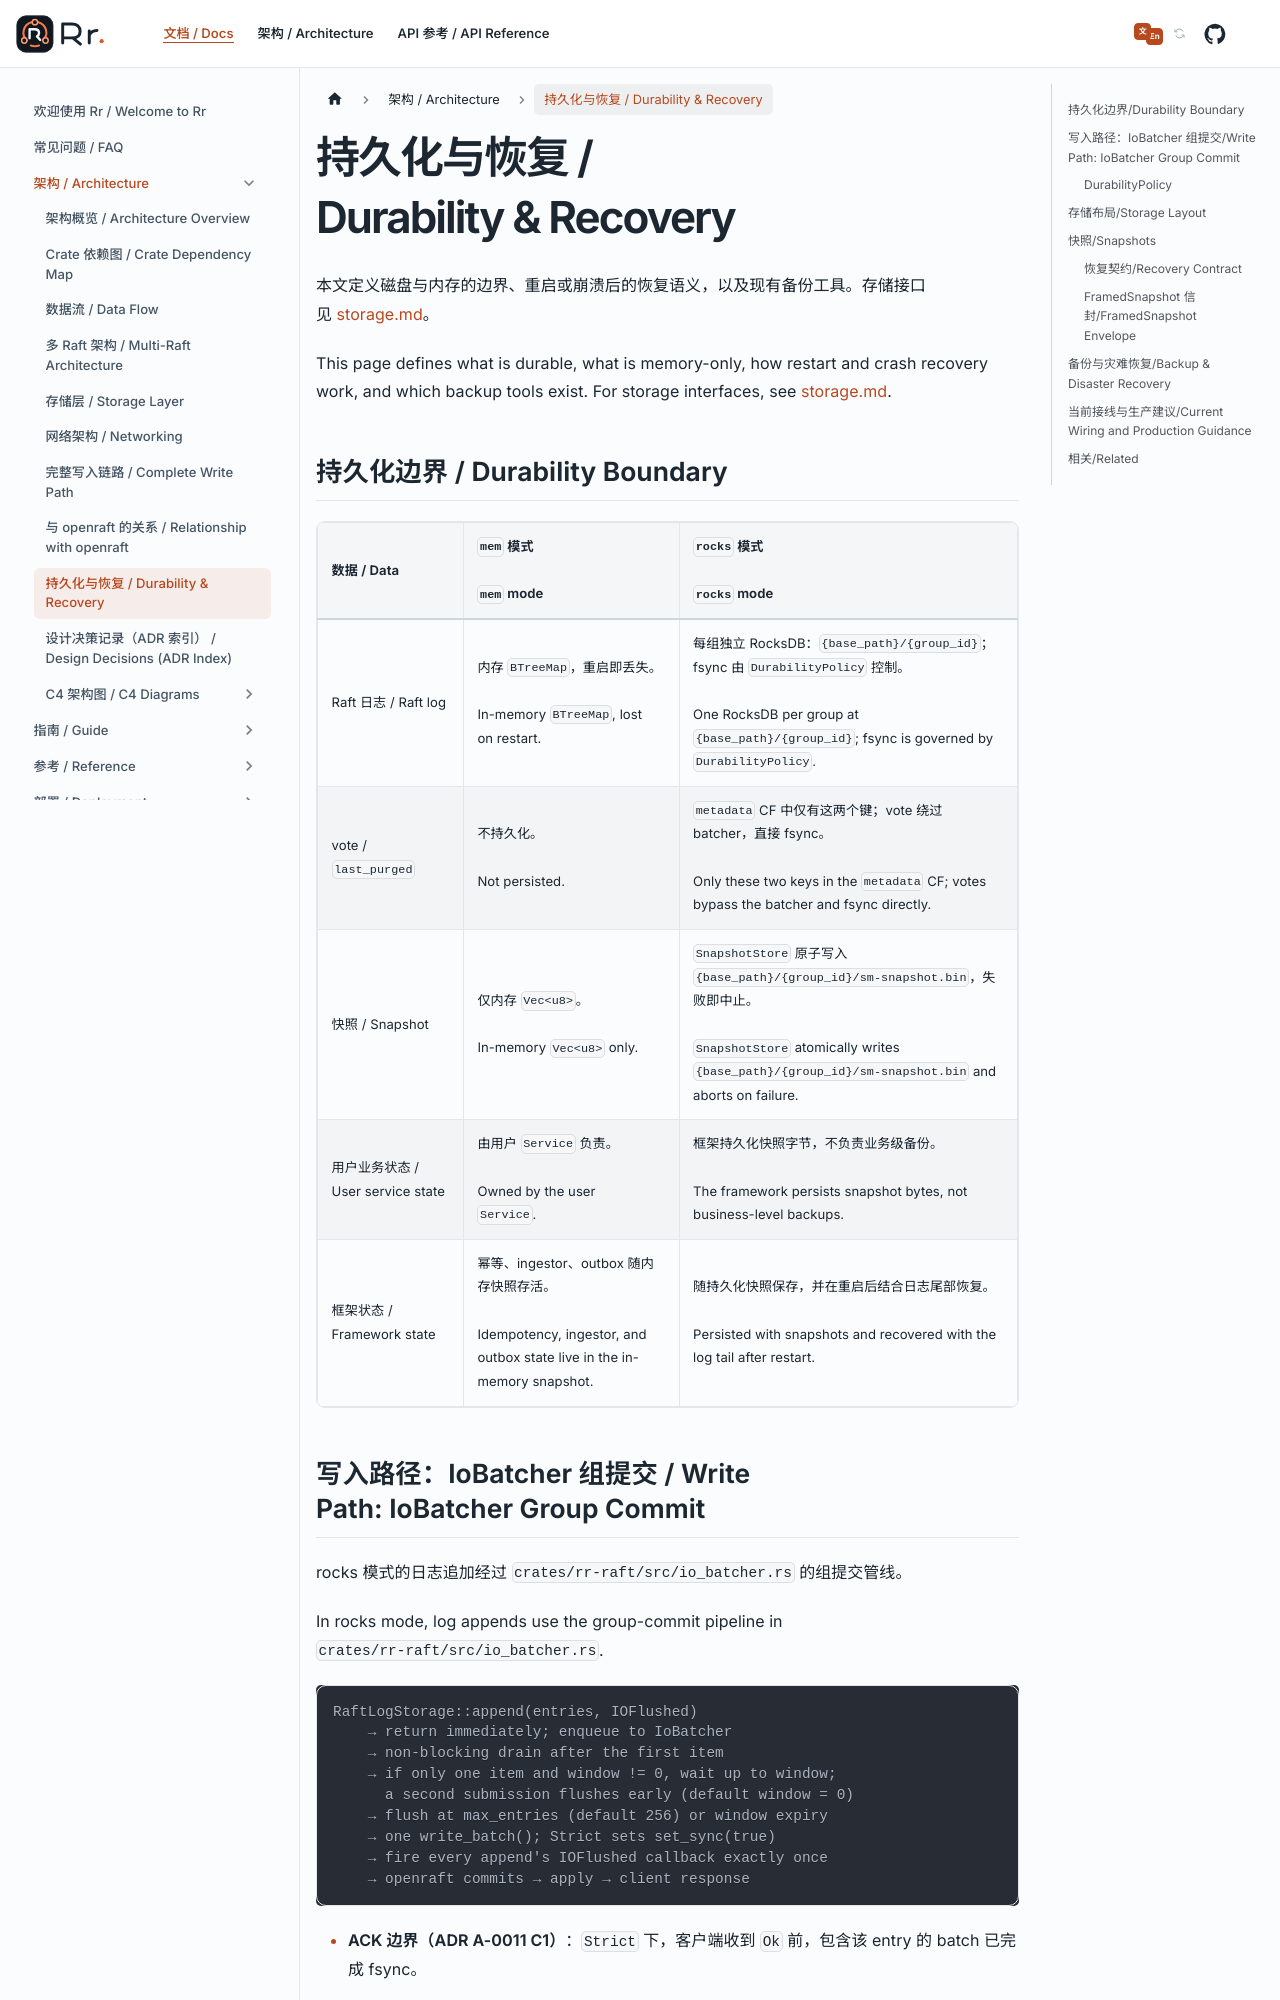

repository: gardenias/rr · page: docs/architecture/durability/index.html · generator: docusaurus

---
sidebar_position: 7
---

# 持久化与恢复 / Durability & Recovery

本文定义磁盘与内存的边界、重启或崩溃后的恢复语义，以及现有备份工具。存储接口见 [storage.md](./storage.md)。

This page defines what is durable, what is memory-only, how restart and crash recovery work, and which backup tools exist. For storage interfaces, see [storage.md](./storage.md).

## 持久化边界 / Durability Boundary

| 数据 / Data | `mem` 模式<br />`mem` mode | `rocks` 模式<br />`rocks` mode |
| :--- | :--- | :--- |
| Raft 日志 / Raft log | 内存 `BTreeMap`，重启即丢失。<br />In-memory `BTreeMap`, lost on restart. | 每组独立 RocksDB：`{base_path}/{group_id}`；fsync 由 `DurabilityPolicy` 控制。<br />One RocksDB per group at `{base_path}/{group_id}`; fsync is governed by `DurabilityPolicy`. |
| vote / `last_purged` | 不持久化。<br />Not persisted. | `metadata` CF 中仅有这两个键；vote 绕过 batcher，直接 fsync。<br />Only these two keys in the `metadata` CF; votes bypass the batcher and fsync directly. |
| 快照 / Snapshot | 仅内存 `Vec<u8>`。<br />In-memory `Vec<u8>` only. | `SnapshotStore` 原子写入 `{base_path}/{group_id}/sm-snapshot.bin`，失败即中止。<br />`SnapshotStore` atomically writes `{base_path}/{group_id}/sm-snapshot.bin` and aborts on failure. |
| 用户业务状态 / User service state | 由用户 `Service` 负责。<br />Owned by the user `Service`. | 框架持久化快照字节，不负责业务级备份。<br />The framework persists snapshot bytes, not business-level backups. |
| 框架状态 / Framework state | 幂等、ingestor、outbox 随内存快照存活。<br />Idempotency, ingestor, and outbox state live in the in-memory snapshot. | 随持久化快照保存，并在重启后结合日志尾部恢复。<br />Persisted with snapshots and recovered with the log tail after restart. |
